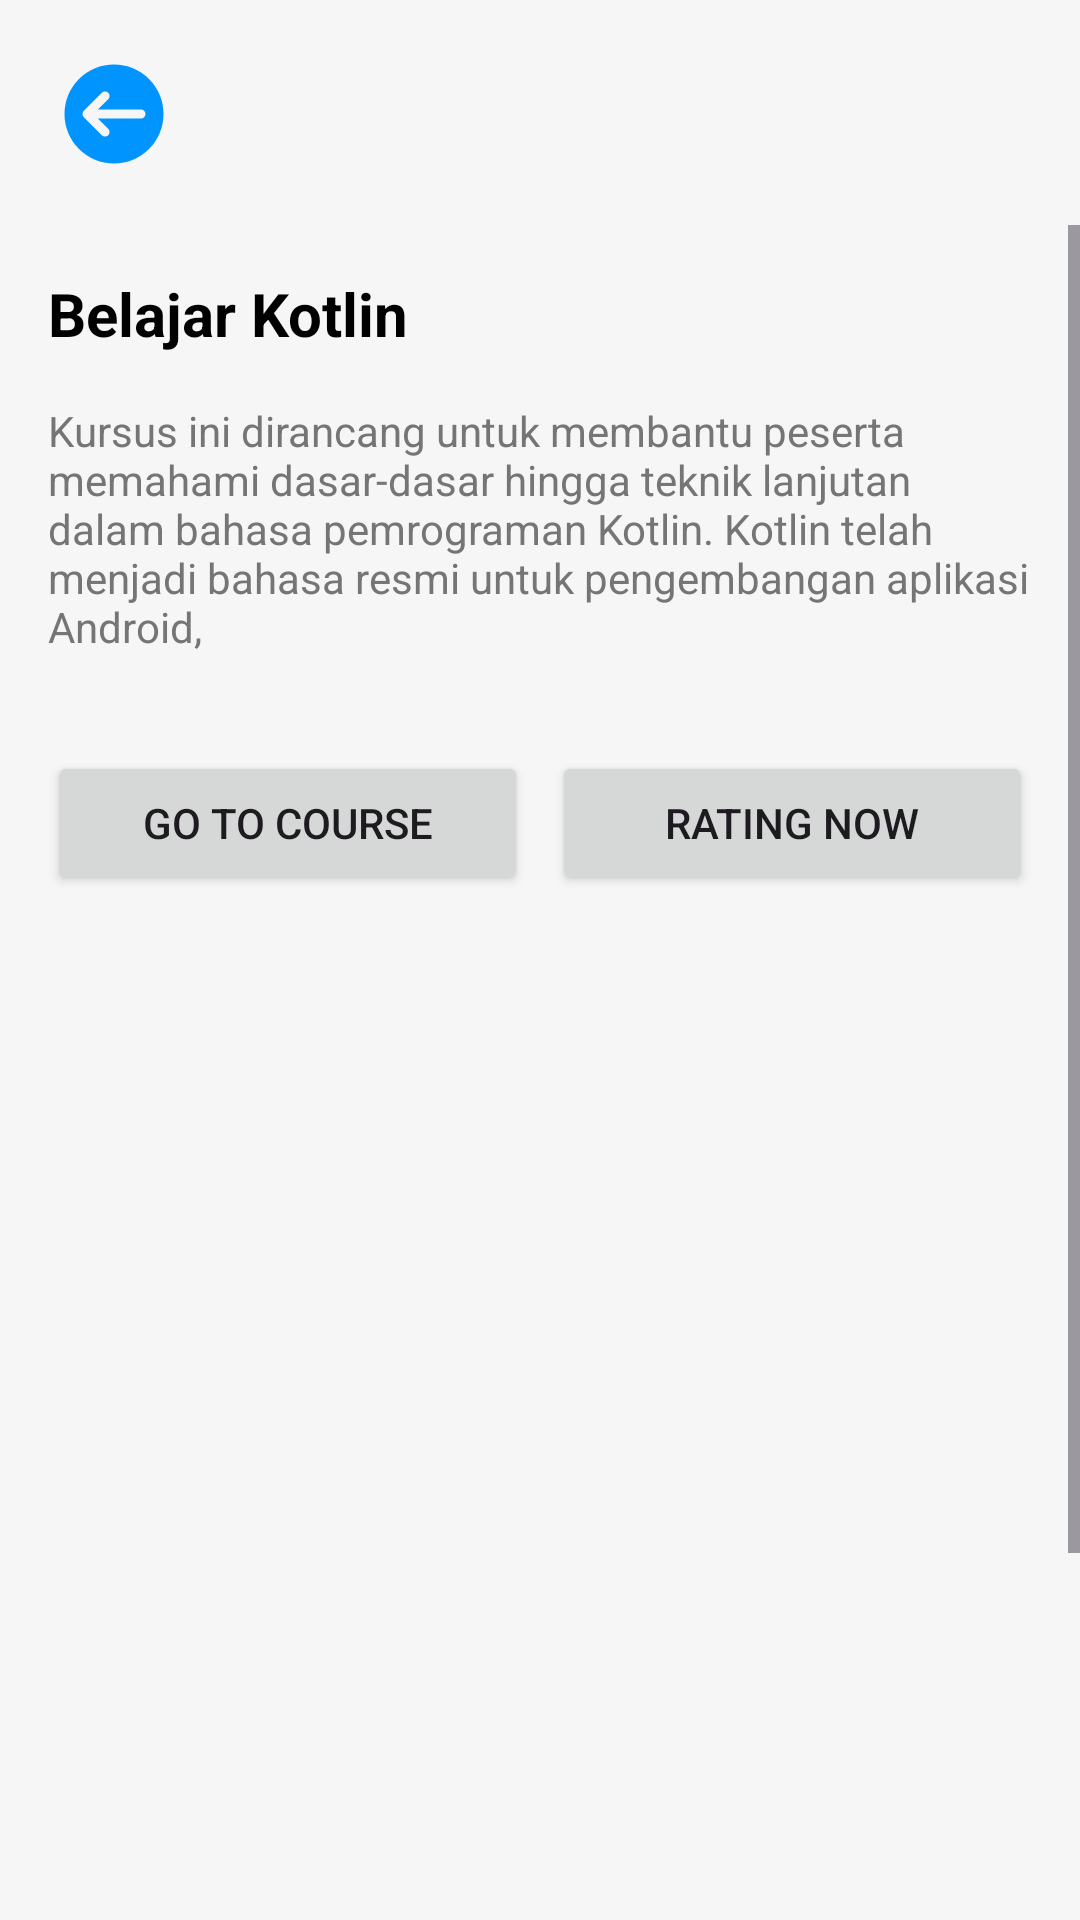

The Android layout XML behind this screen, and the referenced resources:
<!-- AndroidManifest.xml: application theme Theme.Skillpath -->
<!-- res/layout/activity_detail.xml -->
<?xml version="1.0" encoding="utf-8"?>
<androidx.constraintlayout.widget.ConstraintLayout
    xmlns:android="http://schemas.android.com/apk/res/android"
    xmlns:app="http://schemas.android.com/apk/res-auto"
    xmlns:tools="http://schemas.android.com/tools"
    android:layout_width="match_parent"
    android:layout_height="match_parent"
    android:background="#F6F6F6">

    

    <ImageView
        android:id="@+id/backButton"
        android:layout_width="36dp"
        android:layout_height="36dp"
        android:layout_marginStart="20dp"
        android:layout_marginTop="20dp"
        android:src="@drawable/vektor_back"
        app:layout_constraintStart_toStartOf="parent"
        app:layout_constraintTop_toTopOf="parent" />

    <ScrollView
        android:layout_width="match_parent"
        android:layout_height="match_parent"
        android:layout_marginTop="75dp">
        <LinearLayout
            android:layout_width="match_parent"
            android:layout_height="wrap_content"
            android:orientation="vertical">

            
            <TextView
                android:id="@+id/titleText"
                android:layout_width="match_parent"
                android:layout_height="wrap_content"
                android:layout_marginStart="16dp"
                android:layout_marginTop="16dp"
                android:text="@string/belajar_kotlin"
                android:textColor="#000"
                android:textSize="20sp"
                android:textStyle="bold"  />
            <TextView
                android:id="@+id/descriptionText"
                android:layout_width="match_parent"
                android:layout_height="wrap_content"
                android:layout_margin="16dp"
                android:text="@string/deskripsi_course"
                android:textColor="#757575"
                android:textSize="14sp" />


            
            <LinearLayout
                android:id="@+id/buttonContainer"
                android:layout_width="match_parent"
                android:layout_height="wrap_content"
                android:layout_margin="16dp"
                android:orientation="horizontal"
                app:layout_constraintStart_toStartOf="parent"
                app:layout_constraintEnd_toEndOf="parent"
                app:layout_constraintTop_toBottomOf="@id/descriptionText">

                <Button
                    android:id="@+id/goToCourseButton"
                    android:layout_width="0dp"
                    android:layout_height="wrap_content"
                    android:layout_weight="1"
                    android:text="@string/go_to_course" />

                <Button
                    android:id="@+id/giveRatingButton"
                    android:layout_width="0dp"
                    android:layout_height="wrap_content"
                    android:layout_weight="1"
                    android:layout_marginStart="8dp"
                    android:text="@string/rating_now" />

            </LinearLayout>

            
            <androidx.recyclerview.widget.RecyclerView
                android:id="@+id/recyclerView"
                android:layout_width="match_parent"
                android:layout_height="450dp"
                android:layout_margin="16dp"
                app:layout_constraintTop_toBottomOf="@id/buttonContainer"
                app:layout_constraintStart_toStartOf="parent"
                app:layout_constraintEnd_toEndOf="parent"
                app:layout_constraintBottom_toBottomOf="parent"
                tools:listitem="@layout/item_recommendation" />
        </LinearLayout>

    </ScrollView>


</androidx.constraintlayout.widget.ConstraintLayout>
<!-- res/layout/item_recommendation.xml (included above) -->
<?xml version="1.0" encoding="utf-8"?>
<androidx.constraintlayout.widget.ConstraintLayout xmlns:android="http://schemas.android.com/apk/res/android"
    xmlns:app="http://schemas.android.com/apk/res-auto"
    android:layout_width="match_parent"
    android:layout_height="wrap_content"
    xmlns:tools="http://schemas.android.com/tools"
    android:layout_marginBottom="10dp"
    android:background="@drawable/item_background"
    android:padding="16dp">

    
    <TextView
        android:id="@+id/nama_kursus"
        android:layout_width="match_parent"
        android:layout_height="wrap_content"
        android:layout_marginStart="15dp"
        android:layout_marginTop="6dp"
        android:text="Nama Kursus"
        android:textColor="#000000"
        android:textSize="16sp"
        android:textStyle="bold"
        app:layout_constraintTop_toTopOf="parent" />

    
    <TextView
        android:id="@+id/desc_kursus"
        android:layout_width="0dp"
        android:layout_height="wrap_content"
        android:text="Deskripsi Kursus"
        android:textColor="#777777"
        android:textSize="14sp"
        app:layout_constraintTop_toBottomOf="@id/nama_kursus"
        app:layout_constraintStart_toStartOf="@id/nama_kursus"
        app:layout_constraintEnd_toEndOf="@id/nama_kursus"
        android:maxLines="3"
        android:ellipsize="end"/>

    
    <TextView
        android:id="@+id/tvProvider"
        android:layout_width="0dp"
        android:layout_height="wrap_content"
        android:text="Provider"
        android:textColor="#AAAAAA"
        android:textSize="12sp"
        android:layout_marginTop="15dp"
        app:layout_constraintTop_toBottomOf="@id/desc_kursus"
        app:layout_constraintStart_toStartOf="@id/nama_kursus"
        app:layout_constraintEnd_toEndOf="@id/nama_kursus" />

</androidx.constraintlayout.widget.ConstraintLayout>
<!-- resources referenced by this layout -->
<resources>
  <!-- drawable item_background (drawable) -->
  <shape xmlns:android="http://schemas.android.com/apk/res/android">
      <solid android:color="#FFFFFF" />
      <corners android:radius="8dp" />
      <stroke android:width="1dp" android:color="@color/primaryColor" />
  </shape>
  <!-- drawable vektor_back (drawable) -->
  <vector xmlns:android="http://schemas.android.com/apk/res/android"
      android:width="24dp"
      android:height="24dp"
      android:viewportWidth="24"
      android:viewportHeight="24">
    <path
        android:pathData="M12,1A11,11 0,1 0,23 12,11 11,0 0,0 12,1ZM18,13L8.414,13l2.293,2.293a1,1 0,1 1,-1.414 1.414l-4,-4a1,1 0,0 1,0 -1.414l4,-4a1,1 0,1 1,1.414 1.414L8.414,11L18,11a1,1 0,0 1,0 2Z"
        android:fillColor="@color/primaryColor"/>
  </vector>
  <string name="belajar_kotlin">Belajar Kotlin</string>
  <string name="deskripsi_course">Kursus ini dirancang untuk membantu peserta memahami dasar-dasar hingga teknik lanjutan dalam bahasa pemrograman Kotlin. Kotlin telah menjadi bahasa resmi untuk pengembangan aplikasi Android,</string>
  <string name="go_to_course">Go to Course</string>
  <string name="rating_now">Rating Now</string>
  <style name="Theme.Skillpath" parent="Base.Theme.Skillpath" />
  <color name="primaryColor">#0094FF</color>
  <style name="Base.Theme.Skillpath" parent="Theme.Material3.DayNight.NoActionBar">
          
          <item name="colorPrimary">#0094FF</item> 
          <item name="android:statusBarColor">#1976D2</item> 
          <item name="android:navigationBarColor">#1976D2</item> 
      </style>
</resources>
